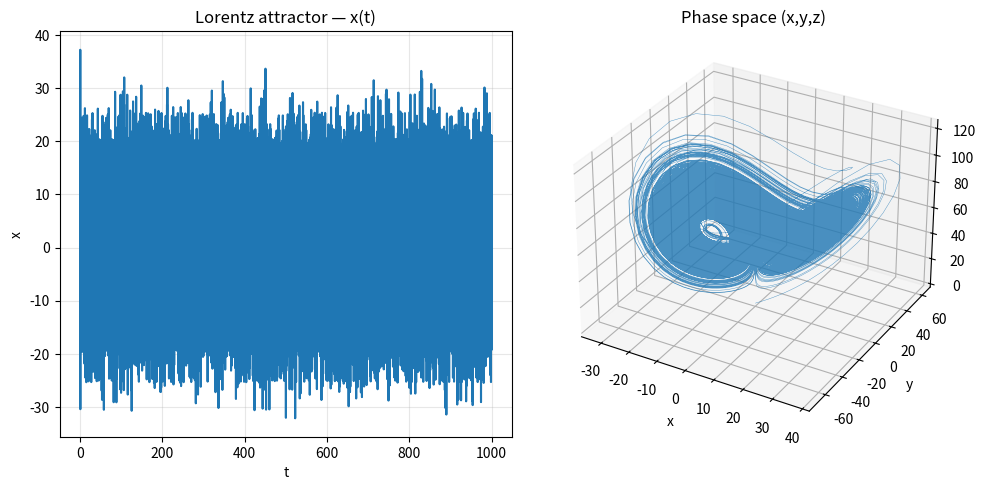

Write the Python code that produced this figure. (Note: this script raises an exception after producing the figure.)
"""
Lorentz attractor (Lorenz equations) — Mathematica/0_ode/lorentz_attractor/ChaosLorentzAttractor.nb から移植。
dx/dt = sigma*(y-x),  dy/dt = rho*x - y - x*z,  dz/dt = x*y - beta*z
オイラー法で oneStep + NestList 相当。
"""
from pathlib import Path

import numpy as np
import matplotlib.pyplot as plt


def one_step(xyz: np.ndarray, sigma: float, rho: float, beta: float, dt: float) -> np.ndarray:
    x, y, z = xyz
    dx = sigma * (y - x)
    dy = rho * x - y - x * z
    dz = x * y - beta * z
    return xyz + dt * np.array([dx, dy, dz])


def run_euler(xyz0, sigma: float, rho: float, beta: float, dt: float, n_steps: int):
    """オイラー法で時系列を計算。"""
    xyz = np.array(xyz0, dtype=float)
    history = [xyz.copy()]
    for _ in range(n_steps - 1):
        xyz = one_step(xyz, sigma, rho, beta, dt)
        history.append(xyz.copy())
    return np.array(history)


def main():
    rho = 28.0 * 2   # 56
    sigma = 10.0
    beta = 8.0 / 3.0
    dt = 0.01
    n_steps = 100_000
    xyz0 = np.array([0.1, 0.0, 0.0])

    result = run_euler(xyz0, sigma, rho, beta, dt, n_steps)
    t = np.arange(len(result)) * dt
    x_series = result[:, 0]
    y_series = result[:, 1]
    z_series = result[:, 2]

    from mpl_toolkits.mplot3d import Axes3D

    fig = plt.figure(figsize=(10, 5))
    ax1 = fig.add_subplot(121)
    ax1.plot(t, x_series)
    ax1.set_xlabel("t")
    ax1.set_ylabel("x")
    ax1.set_title("Lorentz attractor — x(t)")
    ax1.grid(True, alpha=0.3)

    ax3d = fig.add_subplot(122, projection="3d")
    ax3d.plot(result[:, 0], result[:, 1], result[:, 2], lw=0.3, alpha=0.8)
    ax3d.set_xlabel("x")
    ax3d.set_ylabel("y")
    ax3d.set_zlabel("z")
    ax3d.set_title("Phase space (x,y,z)")
    plt.tight_layout()
    out = (Path(__file__).resolve().parent / "results" / "lorentz_attractor.png")
    plt.savefig(out, dpi=150)
    plt.close()
    print(f"Saved {out}")


if __name__ == "__main__":
    main()
